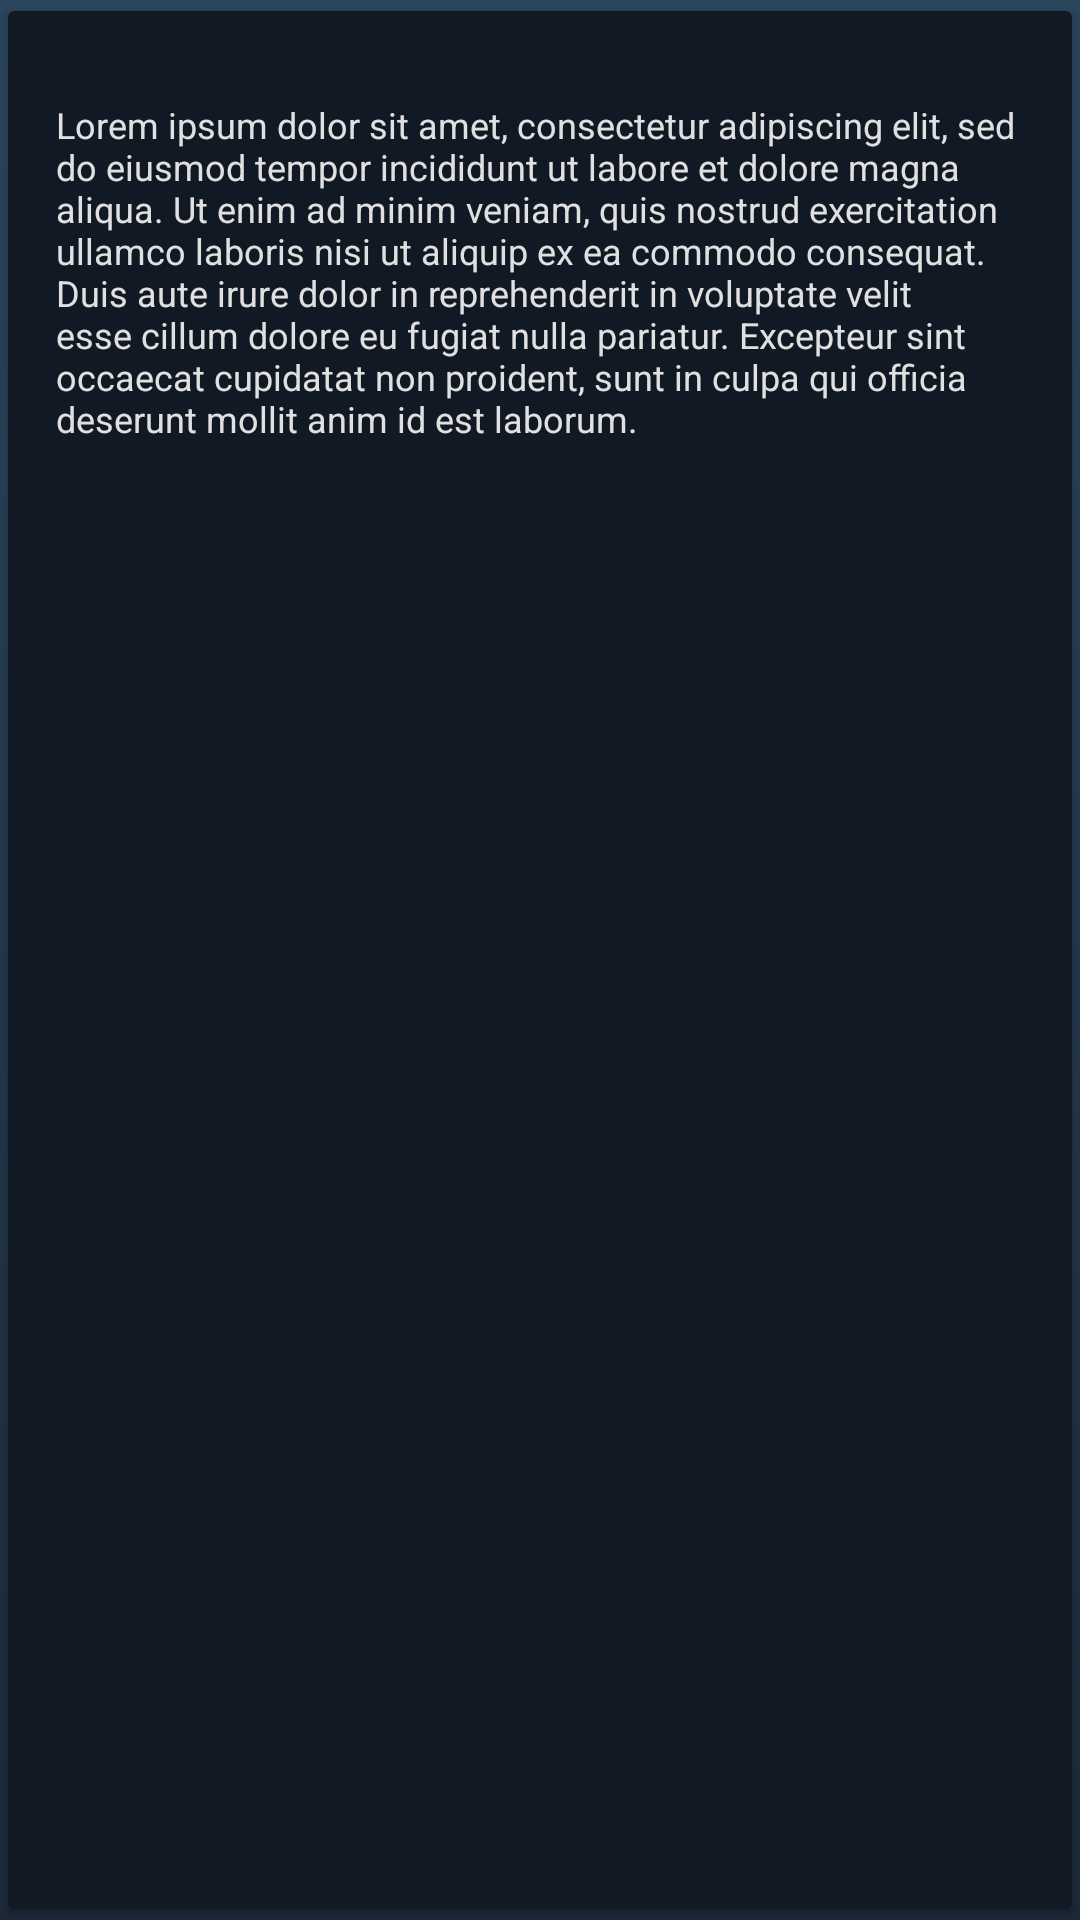

Write the Android layout XML for this screen, with the resource values it uses.
<!-- AndroidManifest.xml: application theme AppTheme -->
<!-- res/layout/fragment_notifications_list_item.xml -->
<?xml version="1.0" encoding="utf-8"?>
<android.support.v7.widget.CardView xmlns:android="http://schemas.android.com/apk/res/android"
    xmlns:app="http://schemas.android.com/apk/res-auto"
    xmlns:tools="http://schemas.android.com/tools"
    android:id="@+id/cv_item"
    style="@style/AppTheme.CardView.Clickable"
    android:layout_width="match_parent"
    android:layout_height="wrap_content"
    android:layout_marginEnd="@dimen/card_horizontal_indent"
    android:layout_marginStart="@dimen/card_horizontal_indent"
    app:cardUseCompatPadding="true">

    <LinearLayout
        android:layout_width="match_parent"
        android:layout_height="wrap_content">

        <ImageView
            android:id="@+id/iv_image"
            android:layout_width="@dimen/achievement_icon_size"
            android:layout_height="@dimen/achievement_icon_size"
            android:contentDescription="@string/achievement_icon_description"
            android:src="@drawable/achievement_icon_empty"
            android:visibility="gone"
            tools:visibility="gone" />

        <LinearLayout
            android:layout_width="match_parent"
            android:layout_height="match_parent"
            android:orientation="vertical"
            android:paddingBottom="@dimen/default_vertical_indent"
            android:paddingEnd="@dimen/default_horizontal_indent"
            android:paddingStart="@dimen/default_horizontal_indent"
            android:paddingTop="@dimen/default_vertical_indent">

            <LinearLayout
                android:layout_width="match_parent"
                android:layout_height="wrap_content"
                tools:ignore="UseCompoundDrawables">

                <ImageView
                    android:id="@+id/iv_icon"
                    android:layout_width="24dp"
                    android:layout_height="24dp"
                    android:layout_marginEnd="@dimen/default_horizontal_indent"
                    android:contentDescription="@string/notification_icon_description"
                    android:src="@drawable/ic_notifications_black_24dp"
                    android:visibility="gone"
                    tools:tint="?android:attr/colorAccent"
                    tools:visibility="visible" />

                <TextView
                    android:id="@+id/tv_title"
                    style="@style/AppTheme.Text.Subhead.SingleLine"
                    android:layout_width="0dp"
                    android:layout_height="match_parent"
                    android:layout_weight="1"
                    tools:text="@string/lorem_ipsum_short" />
            </LinearLayout>

            <TextView
                android:id="@+id/tv_message"
                style="@style/AppTheme.Text.Caption"
                android:layout_width="match_parent"
                android:layout_height="wrap_content"
                android:text="@string/lorem_ipsum" />

            <LinearLayout
                android:layout_width="match_parent"
                android:layout_height="wrap_content"
                android:gravity="center|end"
                tools:ignore="UseCompoundDrawables">

                <ImageView
                    android:id="@+id/iv_new_indicator"
                    android:layout_width="5dp"
                    android:layout_height="5dp"
                    android:background="@drawable/new_notification_indicator"
                    android:contentDescription="@string/notification_indicator_description"
                    android:visibility="gone"
                    tools:visibility="visible" />

                <TextView
                    android:id="@+id/tv_time"
                    style="@style/AppTheme.Text.Caption"
                    android:layout_width="wrap_content"
                    android:layout_height="wrap_content"
                    android:layout_gravity="end"
                    android:layout_marginStart="@dimen/default_vertical_indent"
                    tools:text="Jan 1, 1970 12:00AM" />
            </LinearLayout>
        </LinearLayout>
    </LinearLayout>
</android.support.v7.widget.CardView>
<!-- resources referenced by this layout -->
<resources>
  <dimen name="achievement_icon_size">72dp</dimen>
  <dimen name="card_horizontal_indent">2dp</dimen>
  <dimen name="default_horizontal_indent">16dp</dimen>
  <dimen name="default_vertical_indent">8dp</dimen>
  <!-- drawable new_notification_indicator (drawable) -->
  <?xml version="1.0" encoding="utf-8"?>
  <shape xmlns:android="http://schemas.android.com/apk/res/android"
      android:shape="oval">
  
      <solid android:color="@color/secondary" />
  
      <padding
          android:bottom="5dp"
          android:left="5dp"
          android:right="5dp"
          android:top="5dp" />
  
      <corners android:radius="5dp" />
  </shape>
  <string name="achievement_icon_description">Achievement icon</string>
  <string name="lorem_ipsum">Lorem ipsum dolor sit amet, consectetur adipiscing elit, sed do eiusmod tempor incididunt ut labore et dolore magna aliqua. Ut enim ad minim veniam, quis nostrud exercitation ullamco laboris nisi ut aliquip ex ea commodo consequat. Duis aute irure dolor in reprehenderit in voluptate velit esse cillum dolore eu fugiat nulla pariatur. Excepteur sint occaecat cupidatat non proident, sunt in culpa qui officia deserunt mollit anim id est laborum.</string>
  <string name="lorem_ipsum_short">Lorem ipsum</string>
  <string name="notification_icon_description">Notification icon</string>
  <string name="notification_indicator_description">New notification indicator</string>
  <style name="AppTheme.CardView.Clickable" parent="@style/AppTheme.CardView">
          <item name="android:clickable">true</item>
          <item name="android:focusable">true</item>
          <item name="android:foreground">?android:attr/selectableItemBackground</item>
      </style>
  <style name="AppTheme.Text.Caption" parent="AppTheme.Text">
          <item name="android:textAppearance">@style/TextAppearance.AppCompat.Caption</item>
      </style>
  <style name="AppTheme.Text.Subhead.SingleLine" parent="AppTheme.Text.SingleLine">
          <item name="android:textAppearance">@style/TextAppearance.AppCompat.Subhead</item>
      </style>
  <color name="background">#1C2939</color>
  <color name="secondary">#66C0F4</color>
  <style name="AppTheme.CardView" parent="@style/CardView">
          <item name="cardBackgroundColor">?android:attr/colorBackground</item>
      </style>
  <style name="AppTheme.Text" />
  <style name="AppTheme.Text.SingleLine">
          <item name="android:ellipsize">end</item>
          <item name="android:maxLines">1</item>
      </style>
  <color name="primary">#171A21</color>
  <color name="primary_dark">#000000</color>
  <color name="primary_light">#101924</color>
  <color name="transparent">@android:color/transparent</color>
  <color name="text_primary">@color/white</color>
  <color name="text_primary_inverse">@color/black</color>
  <color name="text_secondary">@color/light_gray</color>
  <color name="text_secondary_inverse">@color/dark_gray</color>
  <!-- drawable window_background (drawable) -->
  <?xml version="1.0" encoding="utf-8"?>
  <selector xmlns:android="http://schemas.android.com/apk/res/android">
      <item>
          <shape android:dither="true">
              <gradient
                  android:angle="270"
                  android:startColor="@color/background_gradient_start"
                  android:endColor="@color/background_gradient_end"
                  android:type="linear" />
          </shape>
      </item>
  </selector>
  <style name="AppTheme.Button.Borderless" parent="Widget.AppCompat.Button.Borderless" />
  <color name="white">@android:color/white</color>
  <color name="black">@android:color/black</color>
  <color name="light_gray">#E0E0E0</color>
  <color name="dark_gray">#757575</color>
  <color name="background_gradient_start">#2B465E</color>
  <color name="background_gradient_end">#1C2939</color>
</resources>
